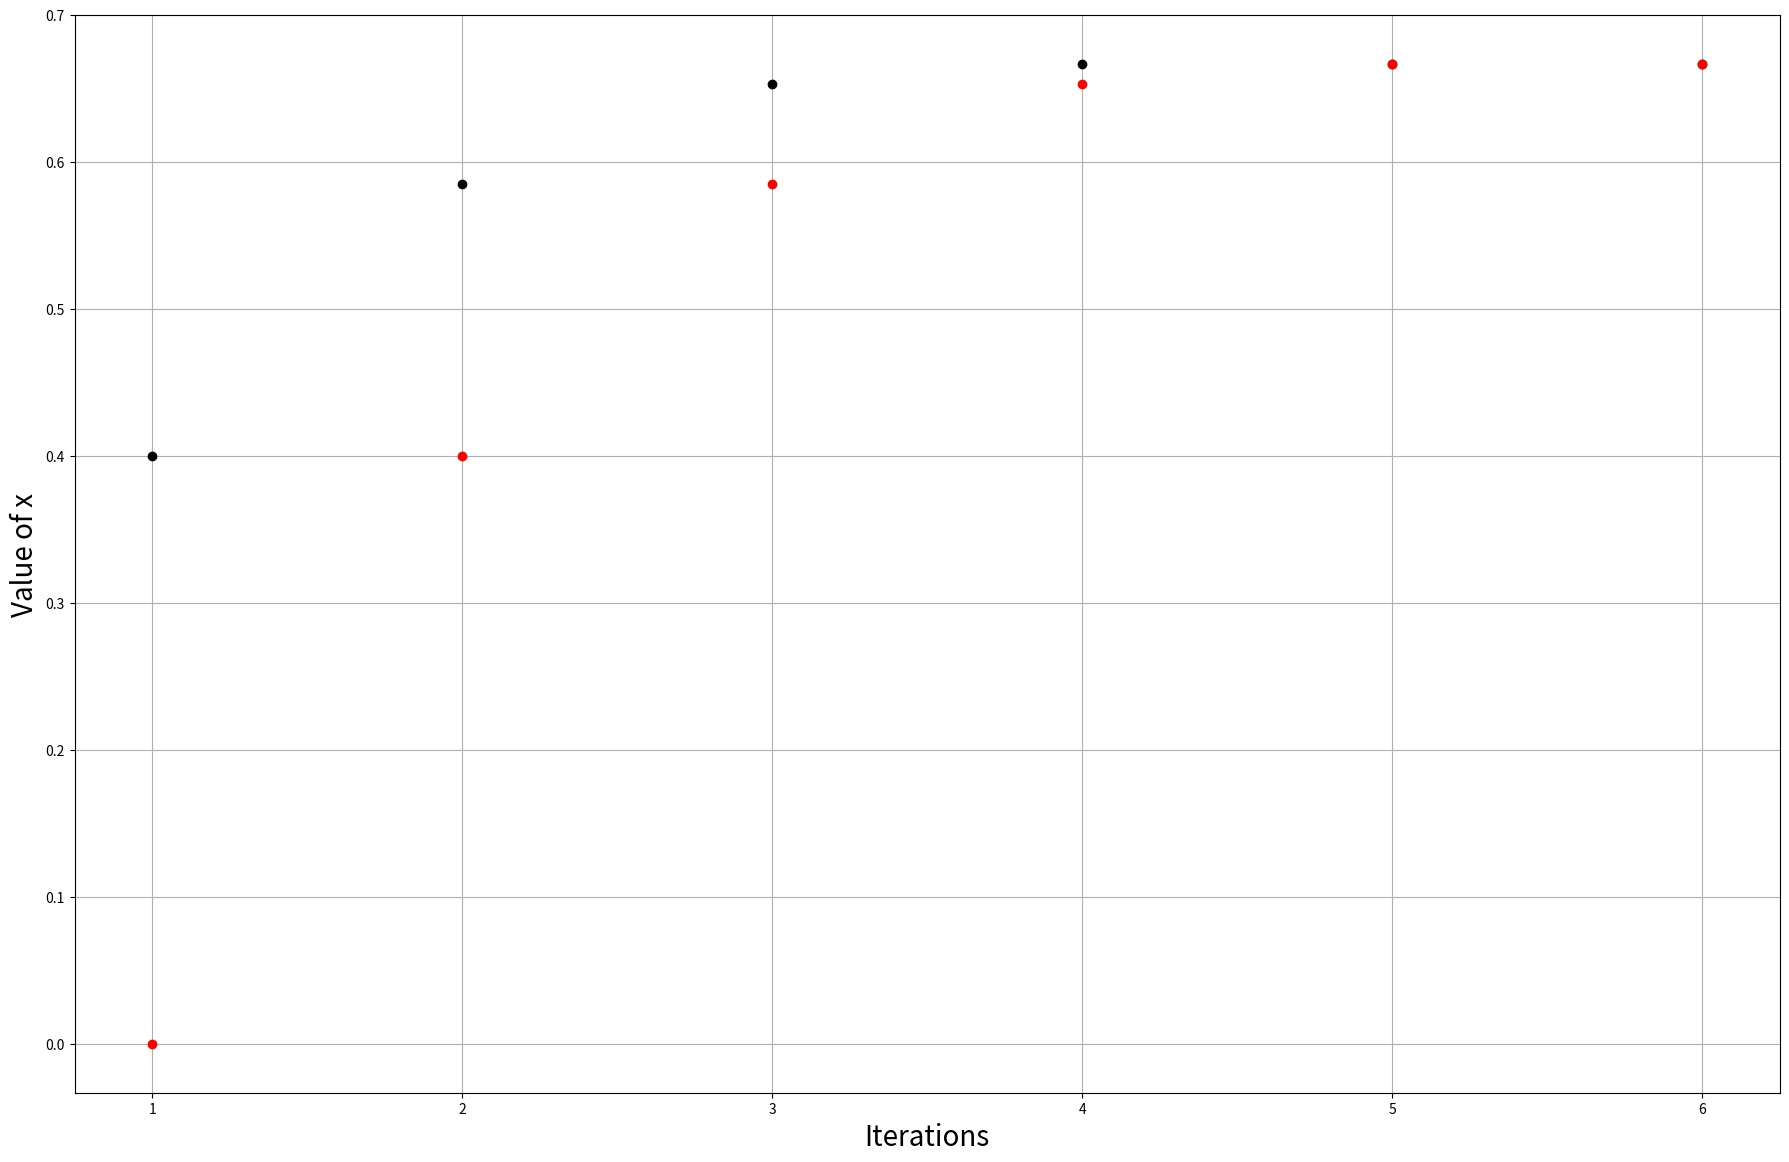

Write Python code to recreate this figure.
'''
# In this program we implement the Newton Raphson method
# For solving high order non linear equation
# The basic rule is:
# x_new = x - f(x) / f'(x)
# Therefore we need to evaluate the derivative of the f
# let us use thea same equation as simple_it_method
# Let's solve equation 3x**2 -5x +2 = 0
# Analytical solutions: x_1 = 1, x_2 = 2/3 
'''
import time
from matplotlib import pyplot as plt

x = 0 # initial guess
eps = 10e-06 # tolerance
t = time.time()
plt.figure(11,figsize=(22,14), dpi=100)
plt.grid(True)

for it in range(1,101): # Where it is the counter for iterations
    x_new = x - (3*x**2 - 5*x +2)/(6*x - 5)
    
    plt.plot(it, x_new, '-ko')
    plt.plot(it, x, '-ro')
    plt.pause(0.05)
    plt.xlabel('Iterations', fontsize=20)
    plt.ylabel('Value of x', fontsize=20)
    # Check for convergence
    if abs(x_new - x) < eps:
        break
    x = x_new
    
plt.show()
    
print('Number of iterations: %d' % it)
print('The solution found is: %0.5f' % x_new)
print('The calculation with for took: ' + str('{0:2f}'.format(time.time() -t)) + 's\n')    
    